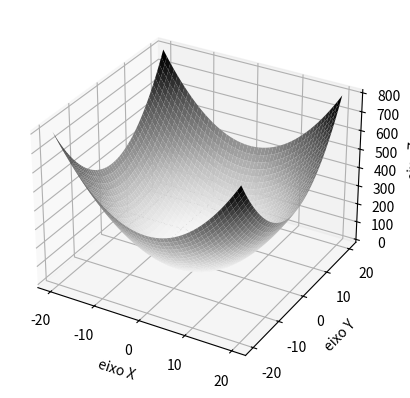

This chart was generated by the following Python code:
import matplotlib.pyplot as fig
import numpy as ny
from mpl_toolkits import mplot3d

ax=fig.axes(projection='3d')

x=ny.linspace(-20,20,50)
y=ny.linspace(-20,20,50)
X, Y = ny.meshgrid(x,y)
Z=X**2+Y**2
ax.plot_surface(X,Y,Z, cmap='Greys')
ax.set_xlabel('eixo X')
ax.set_ylabel('eixo Y')
ax.set_zlabel('eixo Z')
